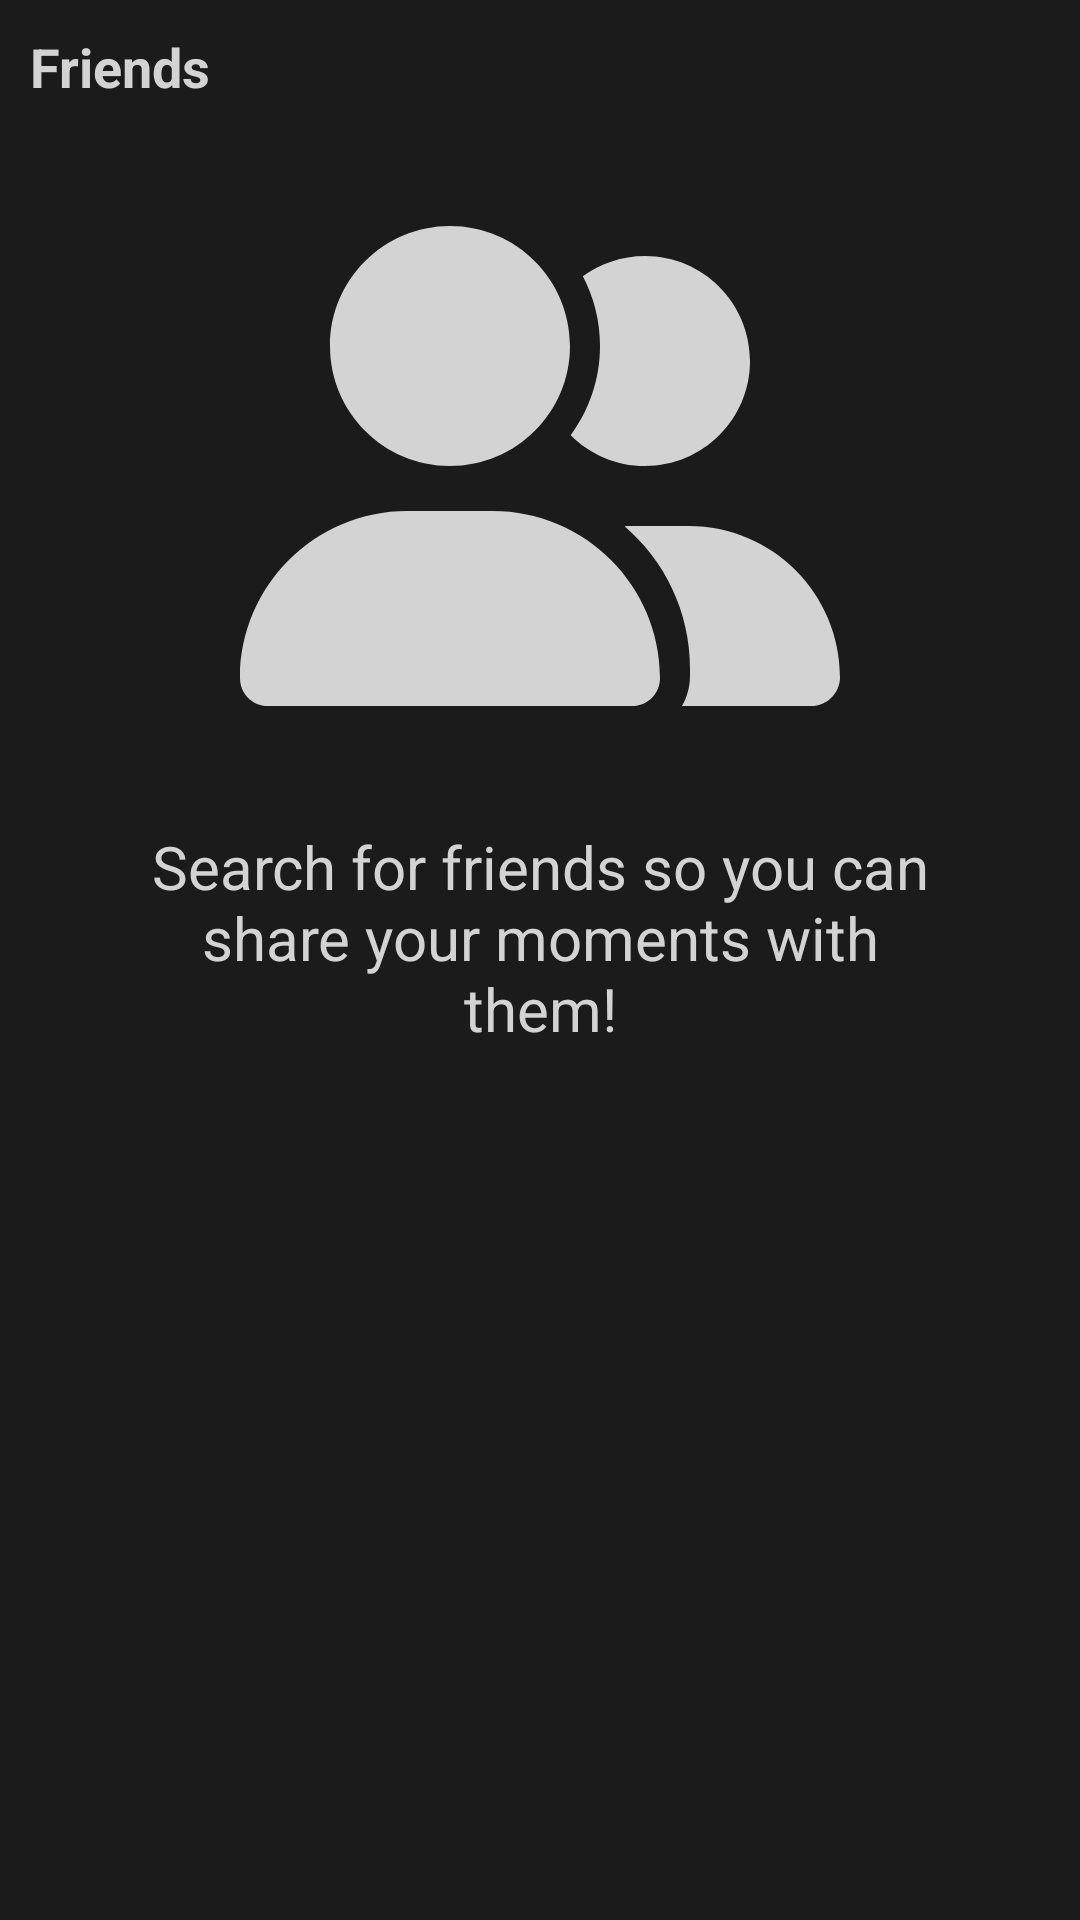

This screen was rendered from an Android layout file. Write that file and the resources it references.
<!-- AndroidManifest.xml: application theme Theme.BeFake -->
<!-- res/layout/fragment_my_friends.xml -->
<?xml version="1.0" encoding="utf-8"?>
<androidx.constraintlayout.widget.ConstraintLayout xmlns:android="http://schemas.android.com/apk/res/android"
    xmlns:app="http://schemas.android.com/apk/res-auto"
    xmlns:tools="http://schemas.android.com/tools"
    android:layout_width="match_parent"
    android:layout_height="match_parent"
    android:background="@color/primary"
    tools:context=".fragment.MyFriendsFragment">

    <TextView
        android:id="@+id/friend_list"
        android:layout_width="match_parent"
        android:layout_height="wrap_content"
        android:padding="10dp"
        android:text="@string/friend_list"
        android:textColor="@color/light_grey"
        android:textSize="18sp"
        android:textStyle="bold"
        app:layout_constraintEnd_toEndOf="parent"
        app:layout_constraintStart_toStartOf="parent"
        app:layout_constraintTop_toTopOf="parent" />

    <androidx.recyclerview.widget.RecyclerView
        android:id="@+id/friend_list_recycler_view"
        android:layout_width="match_parent"
        android:layout_height="0dp"
        android:visibility="gone"
        app:layout_constraintEnd_toEndOf="parent"
        app:layout_constraintStart_toStartOf="parent"
        app:layout_constraintTop_toBottomOf="@+id/friend_list"
        tools:itemCount="12"
        tools:listitem="@layout/user_item" />

    <LinearLayout
        android:id="@+id/no_friends"
        android:layout_width="match_parent"
        android:layout_height="wrap_content"
        android:layout_marginBottom="300dp"
        android:orientation="vertical"
        android:padding="50dp"
        app:layout_constraintBottom_toBottomOf="parent"
        app:layout_constraintEnd_toEndOf="parent"
        app:layout_constraintStart_toStartOf="parent"
        app:layout_constraintTop_toBottomOf="@id/friend_list"
        tools:ignore="UseCompoundDrawables">

        <ImageView
            android:id="@+id/no_friends_image"
            android:layout_width="match_parent"
            android:layout_height="200dp"
            android:layout_marginHorizontal="30dp"
            android:layout_marginVertical="20dp"
            android:contentDescription="@string/no_friends_message"
            android:src="@drawable/ic_user_group_solid"
            app:layout_constraintBottom_toTopOf="@id/no_friends_text"
            app:layout_constraintEnd_toEndOf="parent"
            app:layout_constraintStart_toStartOf="parent" />

        <TextView
            android:id="@+id/no_friends_text"
            android:layout_width="match_parent"
            android:layout_height="wrap_content"
            android:text="@string/no_friends_message"
            android:textAlignment="center"
            android:textColor="@color/light_grey"
            android:textSize="20sp"
            app:layout_constraintEnd_toEndOf="parent"
            app:layout_constraintStart_toStartOf="parent"
            app:layout_constraintTop_toBottomOf="@id/no_friends_image" />

    </LinearLayout>

</androidx.constraintlayout.widget.ConstraintLayout>
<!-- res/layout/user_item.xml (included above) -->
<?xml version="1.0" encoding="utf-8"?>
<androidx.constraintlayout.widget.ConstraintLayout xmlns:android="http://schemas.android.com/apk/res/android"
    xmlns:app="http://schemas.android.com/apk/res-auto"
    android:id="@+id/user_item"
    android:layout_width="match_parent"
    android:layout_height="wrap_content"
    android:layout_marginVertical="1dp"
    android:background="@color/black">

    <io.sulek.ssml.SimpleSwipeMenuLayout
        android:id="@+id/swipeContainer"
        android:layout_width="match_parent"
        android:layout_height="wrap_content"
        android:theme="@style/Theme.BeFake"
        app:dynamicMenuWidth="false"
        app:layout_constraintBottom_toBottomOf="parent"
        app:layout_constraintEnd_toEndOf="parent"
        app:layout_constraintStart_toStartOf="parent"
        app:layout_constraintTop_toTopOf="parent"
        app:menuSide="Right">

        <LinearLayout
            android:id="@+id/backgroundContainer"
            android:layout_width="wrap_content"
            android:layout_height="0dp"
            android:background="@color/light_red"
            android:orientation="horizontal">

            <ImageView
                android:id="@+id/reject_request_button"
                android:layout_marginHorizontal="50dp"
                android:layout_width="50dp"
                android:padding="5dp"
                android:layout_height="match_parent"
                android:src="@drawable/ic_delete_forever_white"
                android:contentDescription="@string/remove_friend_button" />

        </LinearLayout>

        <androidx.constraintlayout.widget.ConstraintLayout
            android:id="@+id/foregroundContainer"
            android:layout_width="match_parent"
            android:layout_height="wrap_content"
            android:background="@color/black">

            <de.hdodenhof.circleimageview.CircleImageView
                android:id="@+id/civ_profile_picture"
                android:layout_width="50dp"
                android:layout_height="50dp"
                android:layout_margin="10dp"
                android:src="@drawable/profile_placeholder"
                app:layout_constraintBottom_toBottomOf="parent"
                app:layout_constraintStart_toStartOf="parent"
                app:layout_constraintTop_toTopOf="parent" />

            <TextView
                android:id="@+id/tv_full_name"
                android:layout_width="wrap_content"
                android:layout_height="match_parent"
                android:layout_marginHorizontal="10dp"
                android:layout_marginTop="10dp"
                android:gravity="center_vertical"
                android:text="@string/full_name_lorem"
                android:textColor="@color/light_grey"
                android:textSize="20sp"
                android:textStyle="bold"
                app:layout_constraintBottom_toTopOf="@+id/tv_username"
                app:layout_constraintStart_toEndOf="@+id/civ_profile_picture"
                app:layout_constraintTop_toTopOf="parent" />

            <TextView
                android:id="@+id/tv_username"
                android:layout_width="wrap_content"
                android:layout_height="match_parent"
                android:layout_marginHorizontal="10dp"
                android:layout_marginBottom="10dp"
                android:text="@string/username_lorem"
                android:textColor="@color/medium_grey"
                android:textSize="12sp"
                android:textStyle="normal"
                app:layout_constraintBottom_toBottomOf="parent"
                app:layout_constraintStart_toEndOf="@id/civ_profile_picture"
                app:layout_constraintTop_toBottomOf="@+id/tv_full_name" />

            <Button
                android:id="@+id/confirm_add_button"
                android:layout_width="wrap_content"
                android:layout_height="match_parent"
                android:layout_marginHorizontal="10dp"
                android:layout_marginVertical="10dp"
                android:backgroundTint="@color/light_blue"
                android:text="@string/add"
                android:textColor="@color/primary"
                app:layout_constraintBottom_toBottomOf="parent"
                app:layout_constraintEnd_toEndOf="parent"
                app:layout_constraintTop_toTopOf="parent" />

            <ImageButton
                android:id="@+id/remove_friend_button"
                android:layout_width="wrap_content"
                android:layout_height="match_parent"
                android:layout_marginHorizontal="10dp"
                android:layout_marginVertical="10dp"
                android:backgroundTint="@color/transparent"
                android:contentDescription="@string/remove_friend_button"
                android:src="@drawable/ic_minus_svgrepo_com"
                android:text="@string/add"
                android:textColor="@color/primary"
                android:visibility="gone"
                app:layout_constraintBottom_toBottomOf="parent"
                app:layout_constraintEnd_toEndOf="parent"
                app:layout_constraintTop_toTopOf="parent" />

        </androidx.constraintlayout.widget.ConstraintLayout>

    </io.sulek.ssml.SimpleSwipeMenuLayout>

</androidx.constraintlayout.widget.ConstraintLayout>
<!-- resources referenced by this layout -->
<resources>
  <color name="black">#FF000000</color>
  <color name="light_blue">#A2C6F0</color>
  <color name="light_grey">#D3D3D3</color>
  <color name="light_red">#FA9D9D</color>
  <color name="medium_grey">#646971</color>
  <color name="primary">#1B1B1B</color>
  <color name="transparent">#00000000</color>
  <!-- drawable ic_minus_svgrepo_com (drawable) -->
  <vector android:height="30dp" android:viewportHeight="330"
      android:viewportWidth="330" android:width="30dp" xmlns:android="http://schemas.android.com/apk/res/android">
      <path android:fillColor="@color/light_grey" android:pathData="M281.63,48.33C250.47,17.16 209.03,0 164.96,0C120.89,0 79.45,17.16 48.29,48.33c-64.33,64.33 -64.33,169.01 0,233.35C79.45,312.84 120.89,330 164.96,330c44.07,0 85.51,-17.16 116.67,-48.33c31.17,-31.16 48.33,-72.6 48.33,-116.67S312.8,79.49 281.63,48.33zM260.42,260.46C234.92,285.96 201.02,300 164.96,300c-36.06,0 -69.96,-14.04 -95.46,-39.54c-52.64,-52.64 -52.64,-138.28 0,-190.92C95,44.04 128.9,30 164.96,30s69.96,14.04 95.46,39.54c25.5,25.5 39.54,59.4 39.54,95.46S285.92,234.96 260.42,260.46z"/>
      <path android:fillColor="@color/light_grey" android:pathData="M254.96,150H74.96c-8.28,0 -15,6.72 -15,15s6.72,15 15,15h180c8.28,0 15,-6.72 15,-15S263.24,150 254.96,150z"/>
  </vector>
  <!-- drawable ic_user_group_solid (drawable) -->
  <vector android:height="40dp" android:viewportHeight="512"
      android:viewportWidth="640" android:width="50dp" xmlns:android="http://schemas.android.com/apk/res/android">
      <path android:fillColor="@color/light_grey" android:pathData="M352,128c0,70.7 -57.3,128 -128,128s-128,-57.3 -128,-128S153.3,0 224,0s128,57.3 128,128zM0,482.3C0,383.8 79.8,304 178.3,304h91.4C368.2,304 448,383.8 448,482.3c0,16.4 -13.3,29.7 -29.7,29.7H29.7C13.3,512 0,498.7 0,482.3zM609.3,512H471.4c5.4,-9.4 8.6,-20.3 8.6,-32v-8c0,-60.7 -27.1,-115.2 -69.8,-151.8c2.4,-0.1 4.7,-0.2 7.1,-0.2h61.4C567.8,320 640,392.2 640,481.3c0,17 -13.8,30.7 -30.7,30.7zM432,256c-31,0 -59,-12.6 -79.3,-32.9C372.4,196.5 384,163.6 384,128c0,-26.8 -6.6,-52.1 -18.3,-74.3C384.3,40.1 407.2,32 432,32c61.9,0 112,50.1 112,112s-50.1,112 -112,112z"/>
  </vector>
  <string name="add">Add</string>
  <string name="friend_list">Friends</string>
  <string name="full_name_lorem">Sadie Sampleman</string>
  <string name="no_friends_message">Search for friends so you can share your moments with them!</string>
  <string name="remove_friend_button">remove friend button</string>
  <string name="username_lorem">randomusername567</string>
  <style name="Theme.BeFake" parent="Theme.MaterialComponents.DayNight.NoActionBar">
          
          <item name="colorPrimary">@color/primary</item>
          <item name="colorPrimaryVariant">@color/dark_grey</item>
          <item name="colorOnPrimary">@color/white</item>
          
          <item name="colorSecondary">@color/black</item>
          <item name="colorSecondaryVariant">@color/light_grey</item>
          <item name="colorOnSecondary">@color/white</item>
          
          <item name="android:statusBarColor" tools:targetApi="l">@color/primary</item>
          
      </style>
  <color name="dark_grey">#424242</color>
  <color name="white">#FFFFFFFF</color>
</resources>
